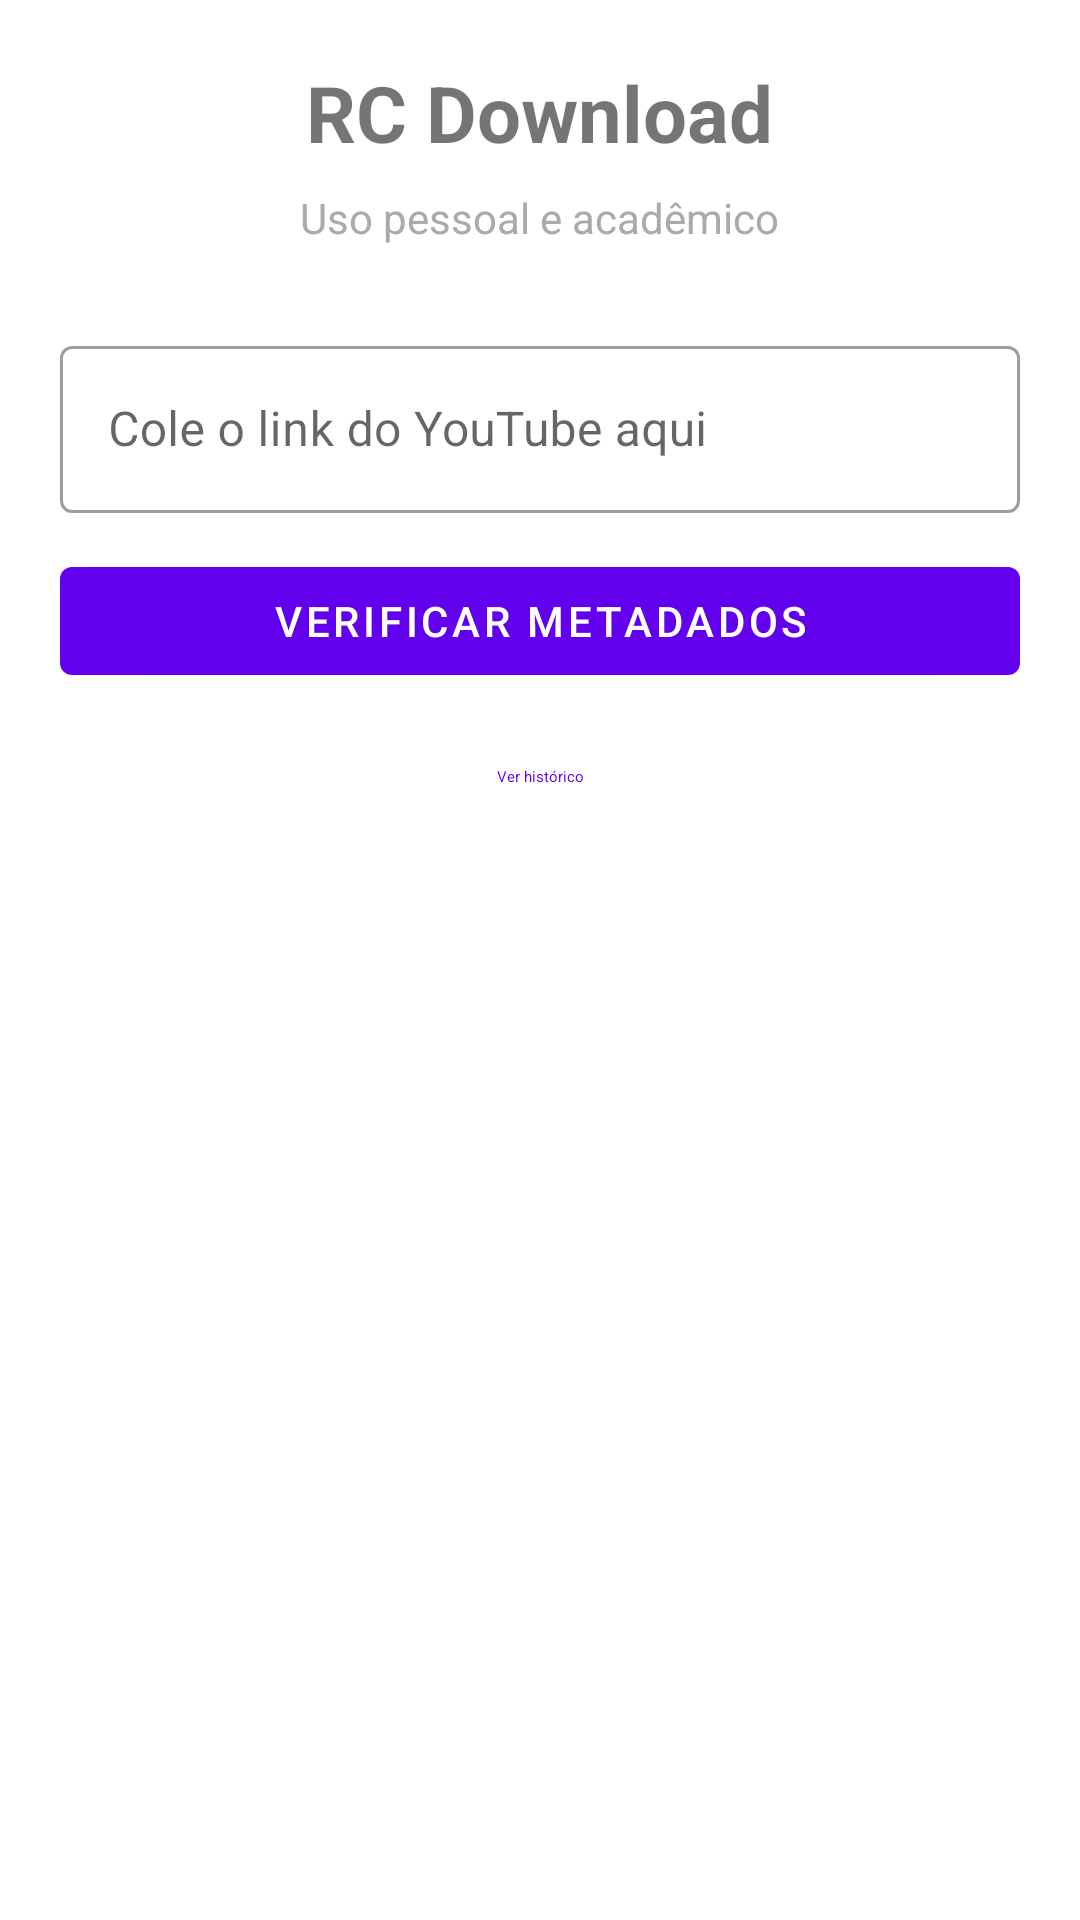

The Android layout XML behind this screen, and the referenced resources:
<!-- AndroidManifest.xml: application theme Theme.RcDownload -->
<!-- res/layout/activity_main.xml -->
<?xml version="1.0" encoding="utf-8"?>
<ScrollView xmlns:android="http://schemas.android.com/apk/res/android"
    xmlns:app="http://schemas.android.com/apk/res-auto"
    android:layout_width="match_parent"
    android:layout_height="match_parent"
    android:fillViewport="true">

    <LinearLayout
        android:layout_width="match_parent"
        android:layout_height="wrap_content"
        android:orientation="vertical"
        android:padding="20dp"
        android:gravity="center_horizontal">

        
        <TextView
            android:layout_width="wrap_content"
            android:layout_height="wrap_content"
            android:text="@string/app_name"
            android:textSize="26sp"
            android:textStyle="bold"
            android:layout_marginBottom="8dp" />

        <TextView
            android:layout_width="wrap_content"
            android:layout_height="wrap_content"
            android:text="Uso pessoal e acadêmico"
            android:textColor="@android:color/darker_gray"
            android:layout_marginBottom="28dp" />

        
        <com.google.android.material.textfield.TextInputLayout
            android:id="@+id/urlInputLayout"
            style="@style/Widget.MaterialComponents.TextInputLayout.OutlinedBox"
            android:layout_width="match_parent"
            android:layout_height="wrap_content"
            android:hint="@string/hint_url">

            <com.google.android.material.textfield.TextInputEditText
                android:id="@+id/urlInput"
                android:layout_width="match_parent"
                android:layout_height="wrap_content"
                android:inputType="textUri"
                android:imeOptions="actionDone" />
        </com.google.android.material.textfield.TextInputLayout>

        
        <com.google.android.material.button.MaterialButton
            android:id="@+id/btnVerify"
            android:layout_width="match_parent"
            android:layout_height="wrap_content"
            android:layout_marginTop="12dp"
            android:text="@string/btn_verify" />

        
        <com.google.android.material.card.MaterialCardView
            android:id="@+id/metadataCard"
            android:layout_width="match_parent"
            android:layout_height="wrap_content"
            android:layout_marginTop="20dp"
            android:visibility="gone"
            app:cardElevation="4dp"
            app:cardCornerRadius="8dp">

            <LinearLayout
                android:layout_width="match_parent"
                android:layout_height="wrap_content"
                android:orientation="vertical"
                android:padding="16dp">

                <TextView
                    android:id="@+id/tvTitle"
                    android:layout_width="match_parent"
                    android:layout_height="wrap_content"
                    android:textStyle="bold"
                    android:textSize="15sp" />

                <TextView
                    android:id="@+id/tvChannel"
                    android:layout_width="match_parent"
                    android:layout_height="wrap_content"
                    android:layout_marginTop="4dp"
                    android:textColor="@android:color/darker_gray" />

                <TextView
                    android:id="@+id/tvLicense"
                    android:layout_width="match_parent"
                    android:layout_height="wrap_content"
                    android:layout_marginTop="4dp" />
            </LinearLayout>
        </com.google.android.material.card.MaterialCardView>

        
        <LinearLayout
            android:id="@+id/downloadButtons"
            android:layout_width="match_parent"
            android:layout_height="wrap_content"
            android:orientation="horizontal"
            android:layout_marginTop="12dp"
            android:visibility="gone">

            <com.google.android.material.button.MaterialButton
                android:id="@+id/btnDownloadVideo"
                android:layout_width="0dp"
                android:layout_height="wrap_content"
                android:layout_weight="1"
                android:layout_marginEnd="4dp"
                android:text="@string/btn_download_video" />

            <com.google.android.material.button.MaterialButton
                android:id="@+id/btnDownloadAudio"
                android:layout_width="0dp"
                android:layout_height="wrap_content"
                android:layout_weight="1"
                android:layout_marginStart="4dp"
                android:text="@string/btn_download_audio" />
        </LinearLayout>

        
        <com.google.android.material.progressindicator.LinearProgressIndicator
            android:id="@+id/progressBar"
            android:layout_width="match_parent"
            android:layout_height="wrap_content"
            android:layout_marginTop="20dp"
            android:visibility="gone" />

        <TextView
            android:id="@+id/tvProgress"
            android:layout_width="match_parent"
            android:layout_height="wrap_content"
            android:gravity="center"
            android:layout_marginTop="4dp"
            android:visibility="gone" />

        
        <TextView
            android:id="@+id/tvStatus"
            android:layout_width="match_parent"
            android:layout_height="wrap_content"
            android:layout_marginTop="12dp"
            android:gravity="center"
            android:visibility="gone" />

        
        <com.google.android.material.button.MaterialButton
            android:id="@+id/btnReset"
            style="@style/Widget.Material3.Button.TextButton"
            android:layout_width="match_parent"
            android:layout_height="wrap_content"
            android:layout_marginTop="8dp"
            android:text="@string/btn_reset"
            android:visibility="gone" />

        
        <com.google.android.material.button.MaterialButton
            android:id="@+id/btnHistory"
            style="@style/Widget.Material3.Button.TextButton"
            android:layout_width="match_parent"
            android:layout_height="wrap_content"
            android:layout_marginTop="4dp"
            android:text="@string/btn_history" />

    </LinearLayout>
</ScrollView>
<!-- resources referenced by this layout -->
<resources>
  <string name="app_name">RC Download</string>
  <string name="btn_download_audio">Baixar Áudio</string>
  <string name="btn_download_video">Baixar Vídeo</string>
  <string name="btn_history">Ver histórico</string>
  <string name="btn_reset">Nova consulta</string>
  <string name="btn_verify">Verificar metadados</string>
  <string name="hint_url">Cole o link do YouTube aqui</string>
  <style name="Theme.RcDownload" parent="Theme.MaterialComponents.DayNight.DarkActionBar">
          <item name="colorPrimary">@color/purple_500</item>
          <item name="colorPrimaryVariant">@color/purple_700</item>
          <item name="colorOnPrimary">@color/white</item>
          <item name="colorSecondary">@color/teal_200</item>
          <item name="colorSecondaryVariant">@color/teal_700</item>
          <item name="colorOnSecondary">@color/black</item>
          <item name="android:statusBarColor">?attr/colorPrimaryVariant</item>
      </style>
  <!-- not gathered from this repository: default colours our renderer supplied (Android Studio template values) -->
  <color name="purple_500">#FF6200EE</color>
  <color name="purple_700">#FF3700B3</color>
  <color name="teal_200">#FF03DAC5</color>
  <color name="teal_700">#FF018786</color>
  <color name="black">#FF000000</color>
  <color name="white">#FFFFFFFF</color>
</resources>
